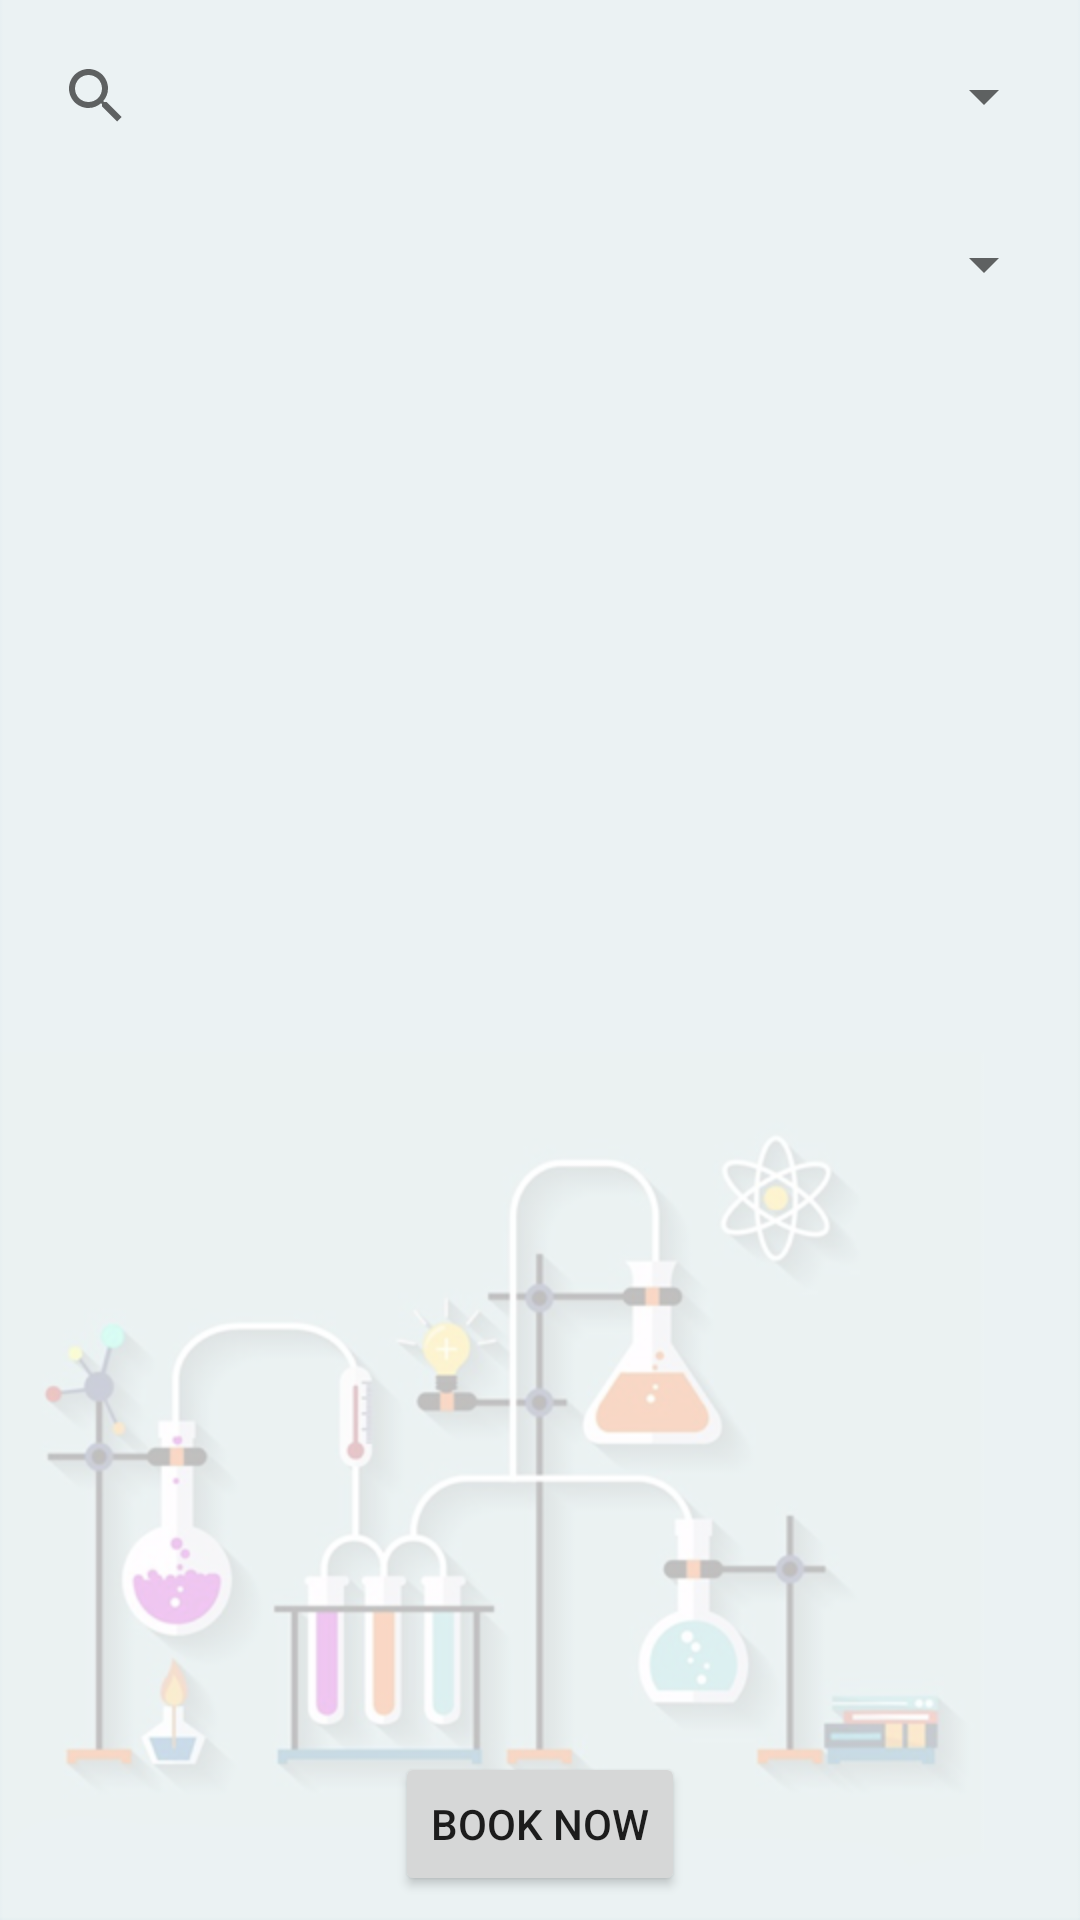

Here is an Android app screen rendered from its layout file. Give the layout XML and the strings, colors and styles it references.
<!-- AndroidManifest.xml: application theme Theme.LabManagementSystem -->
<!-- res/layout/activity_book_test.xml -->
<?xml version="1.0" encoding="utf-8"?>
<androidx.constraintlayout.widget.ConstraintLayout xmlns:android="http://schemas.android.com/apk/res/android"
    xmlns:app="http://schemas.android.com/apk/res-auto"
    xmlns:tools="http://schemas.android.com/tools"
    android:layout_width="match_parent"
    android:layout_height="match_parent"
    android:background="@drawable/login"
    tools:context=".BookTest">

    <SearchView
        android:id="@+id/sv_customer"
        android:layout_width="wrap_content"
        android:layout_height="wrap_content"
        android:layout_marginStart="8dp"
        android:layout_marginLeft="8dp"
        android:layout_marginTop="8dp"
        android:queryHint="Customer Name"
        app:layout_constraintStart_toStartOf="parent"
        app:layout_constraintTop_toTopOf="parent" />

    <Spinner
        android:id="@+id/sp_test"
        android:layout_width="0dp"
        android:layout_height="48dp"
        android:layout_marginStart="8dp"
        android:layout_marginLeft="8dp"
        android:layout_marginTop="8dp"
        android:layout_marginEnd="8dp"
        android:layout_marginRight="8dp"
        app:layout_constraintEnd_toEndOf="parent"
        app:layout_constraintStart_toEndOf="@+id/sv_customer"
        app:layout_constraintTop_toTopOf="parent" />

    <Spinner
        android:id="@+id/sp_testnames"
        android:layout_width="match_parent"
        android:layout_height="48dp"
        android:layout_marginStart="8dp"
        android:layout_marginLeft="8dp"
        android:layout_marginTop="8dp"
        android:layout_marginEnd="8dp"
        android:layout_marginRight="8dp"
        app:layout_constraintEnd_toEndOf="parent"
        app:layout_constraintStart_toStartOf="parent"
        app:layout_constraintTop_toBottomOf="@+id/sp_test" />

    <ListView
        android:id="@+id/listtest"
        android:layout_width="0dp"
        android:layout_height="wrap_content"
        android:layout_marginStart="8dp"
        android:layout_marginLeft="8dp"
        android:layout_marginTop="8dp"
        android:layout_marginEnd="8dp"
        android:layout_marginRight="8dp"
        android:background="#5582cf"
        app:layout_constraintEnd_toEndOf="parent"
        app:layout_constraintStart_toStartOf="parent"
        app:layout_constraintTop_toBottomOf="@+id/sp_testnames" />

    <Button
        android:id="@+id/btn_booknow"
        android:layout_width="wrap_content"
        android:layout_height="wrap_content"
        android:layout_marginBottom="8dp"
        android:text="Book Now"
        app:layout_constraintBottom_toBottomOf="parent"
        app:layout_constraintEnd_toEndOf="parent"
        app:layout_constraintStart_toStartOf="parent" />
</androidx.constraintlayout.widget.ConstraintLayout>
<!-- resources referenced by this layout -->
<resources>
  <!-- drawable login: png bitmap (drawable, 79168 bytes) -->
  <style name="Theme.LabManagementSystem" parent="Theme.MaterialComponents.Light.NoActionBar">
          
          <item name="colorPrimary">@color/purple_500</item>
          <item name="colorPrimaryVariant">@color/purple_700</item>
          <item name="colorOnPrimary">@color/white</item>
          
          <item name="colorSecondary">@color/teal_200</item>
          <item name="colorSecondaryVariant">@color/teal_700</item>
          <item name="colorOnSecondary">@color/black</item>
          
          <item name="android:statusBarColor" tools:targetApi="l">?attr/colorPrimaryVariant</item>
          
      </style>
  <!-- not gathered from this repository: default colours our renderer supplied (Android Studio template values) -->
  <color name="purple_500">#FF6200EE</color>
  <color name="purple_700">#FF3700B3</color>
  <color name="teal_200">#FF03DAC5</color>
  <color name="teal_700">#FF018786</color>
  <color name="black">#FF000000</color>
  <color name="white">#FFFFFFFF</color>
</resources>
